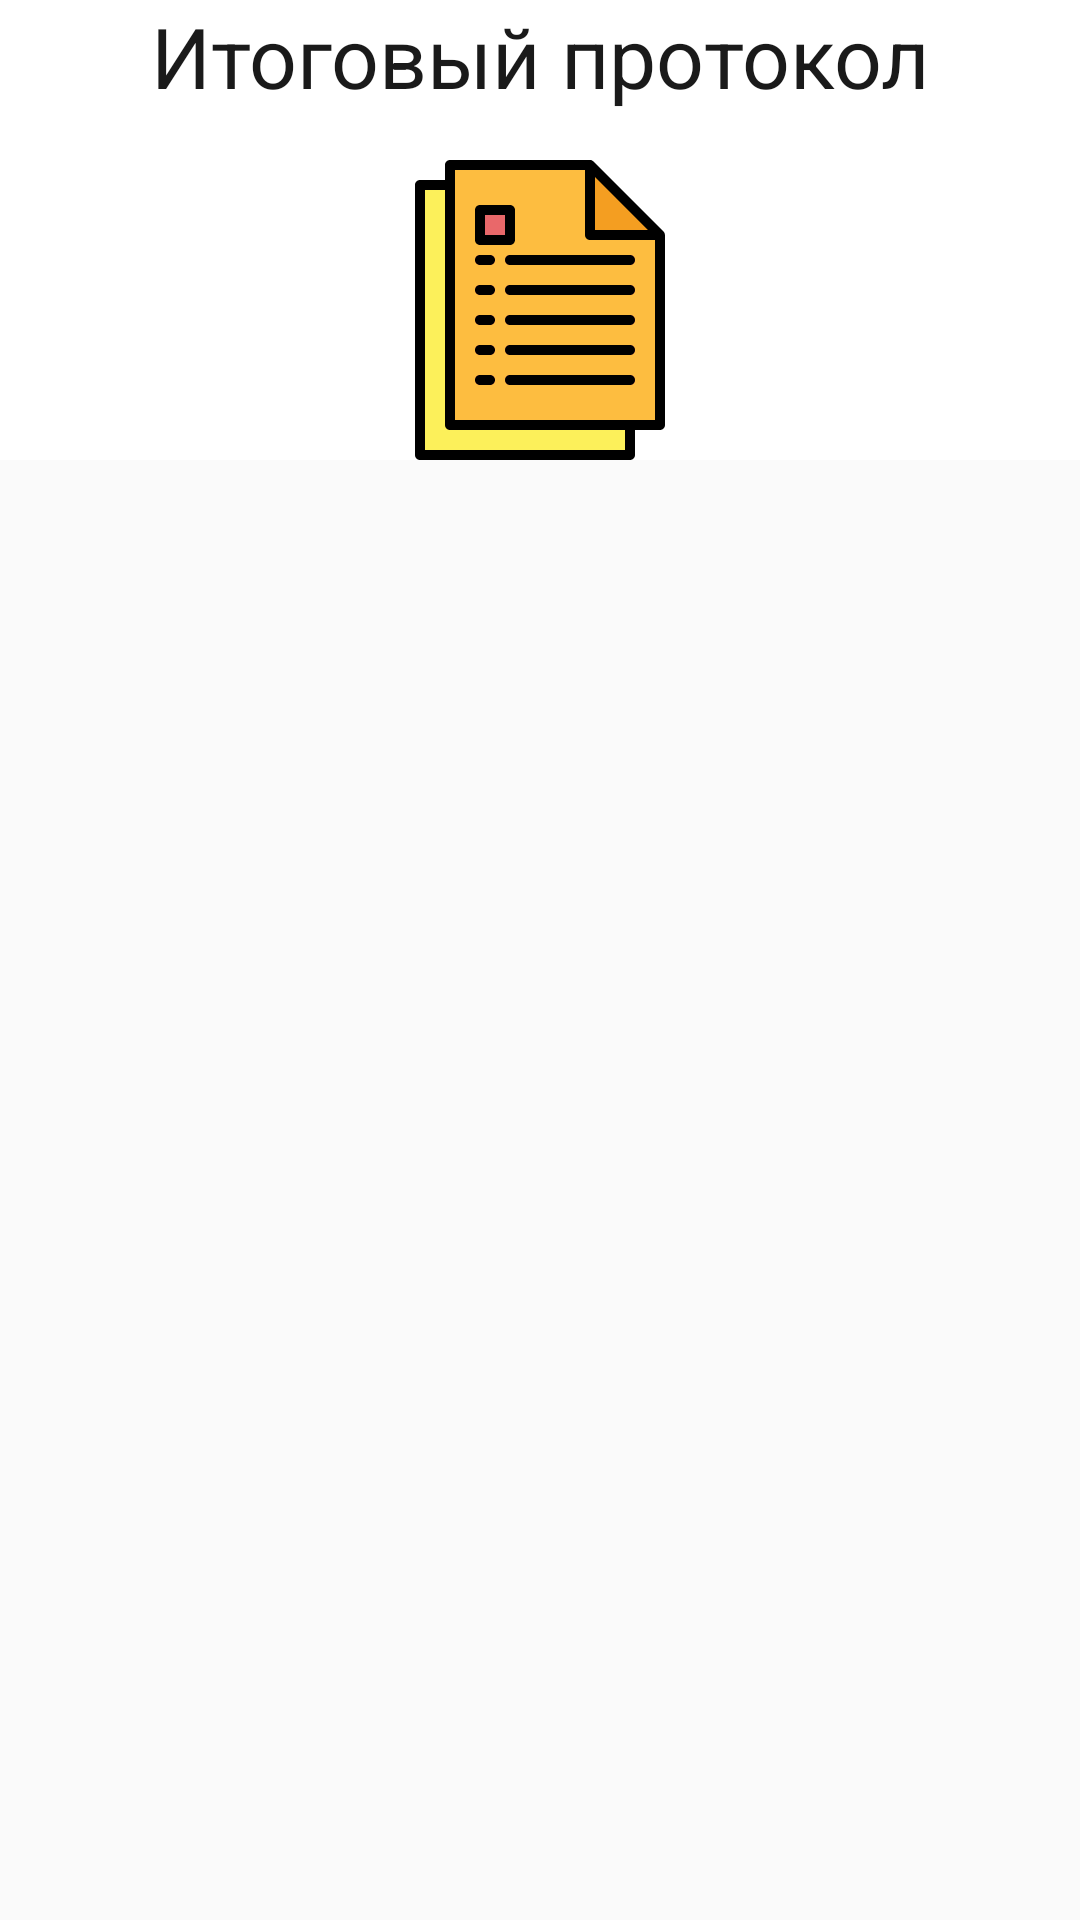

Here is an Android app screen rendered from its layout file. Give the layout XML and the strings, colors and styles it references.
<!-- AndroidManifest.xml: application theme Theme.ATour -->
<!-- res/layout/fragment_results.xml -->
<?xml version="1.0" encoding="utf-8"?>
<ScrollView
    xmlns:android="http://schemas.android.com/apk/res/android"
    xmlns:tools="http://schemas.android.com/tools"
    xmlns:app="http://schemas.android.com/apk/res-auto"
    android:layout_width="match_parent"
    android:layout_height="match_parent"
    tools:context=".ui.champ.ChampActivity">

    <LinearLayout
        android:background="@color/white"
        android:layout_width="match_parent"
        android:layout_height="wrap_content"
        android:orientation="vertical"
        android:gravity="center">

        <TextView
            android:layout_width="match_parent"
            android:layout_height="wrap_content"
            android:textSize="@dimen/huge_text_size"
            android:textColor="@color/black"
            android:gravity="center"
            android:text="Итоговый протокол"/>

        <ImageButton
            android:id="@+id/btn_download_protocol"
            android:layout_width="100dp"
            android:layout_height="100dp"
            android:background="@drawable/bg_white"
            android:src="@drawable/ic_document"
            android:scaleType="fitCenter"
            android:layout_marginTop="@dimen/padding"/>

    </LinearLayout>
</ScrollView>
<!-- resources referenced by this layout -->
<resources>
  <color name="black">#FF1A1A1A</color>
  <color name="white">#FFFFFFFF</color>
  <dimen name="huge_text_size">28sp</dimen>
  <dimen name="padding">16dp</dimen>
  <!-- drawable bg_white (drawable) -->
  <?xml version="1.0" encoding="utf-8"?>
  <selector xmlns:android="http://schemas.android.com/apk/res/android">
  
      <item android:state_pressed="true" >
          <shape
              android:shape="rectangle">
              <corners android:radius="20dp"/>
              <solid android:color="@color/grey_pressed"/>
          </shape>
      </item>
      <item android:state_pressed="false">
          <shape
              android:shape="rectangle">
              <corners android:radius="20dp"/>
              <solid android:color="@color/white"/>
          </shape>
      </item>
  
  </selector>
  <!-- drawable ic_document: vector/xml drawable (drawable, 4637 chars, omitted) -->
  <style name="Theme.ATour" parent="Theme.MaterialComponents.Light.DarkActionBar.Bridge">
          
          <item name="colorPrimary">@color/white</item>
          <item name="colorPrimaryVariant">@color/grey_bg</item>
          <item name="colorOnPrimary">@color/white</item>
          
          <item name="colorSecondary">@color/black</item>
          <item name="colorSecondaryVariant">@color/black</item>
          <item name="colorOnSecondary">@color/black</item>
          
          <item name="android:statusBarColor" tools:targetApi="l">@color/white</item>
          
          <item name="android:windowLightStatusBar" tools:targetApi="23">true</item>
      </style>
  <color name="grey_pressed">#FFF0F4F7</color>
  <color name="grey_bg">#FFF0F4F7</color>
</resources>
